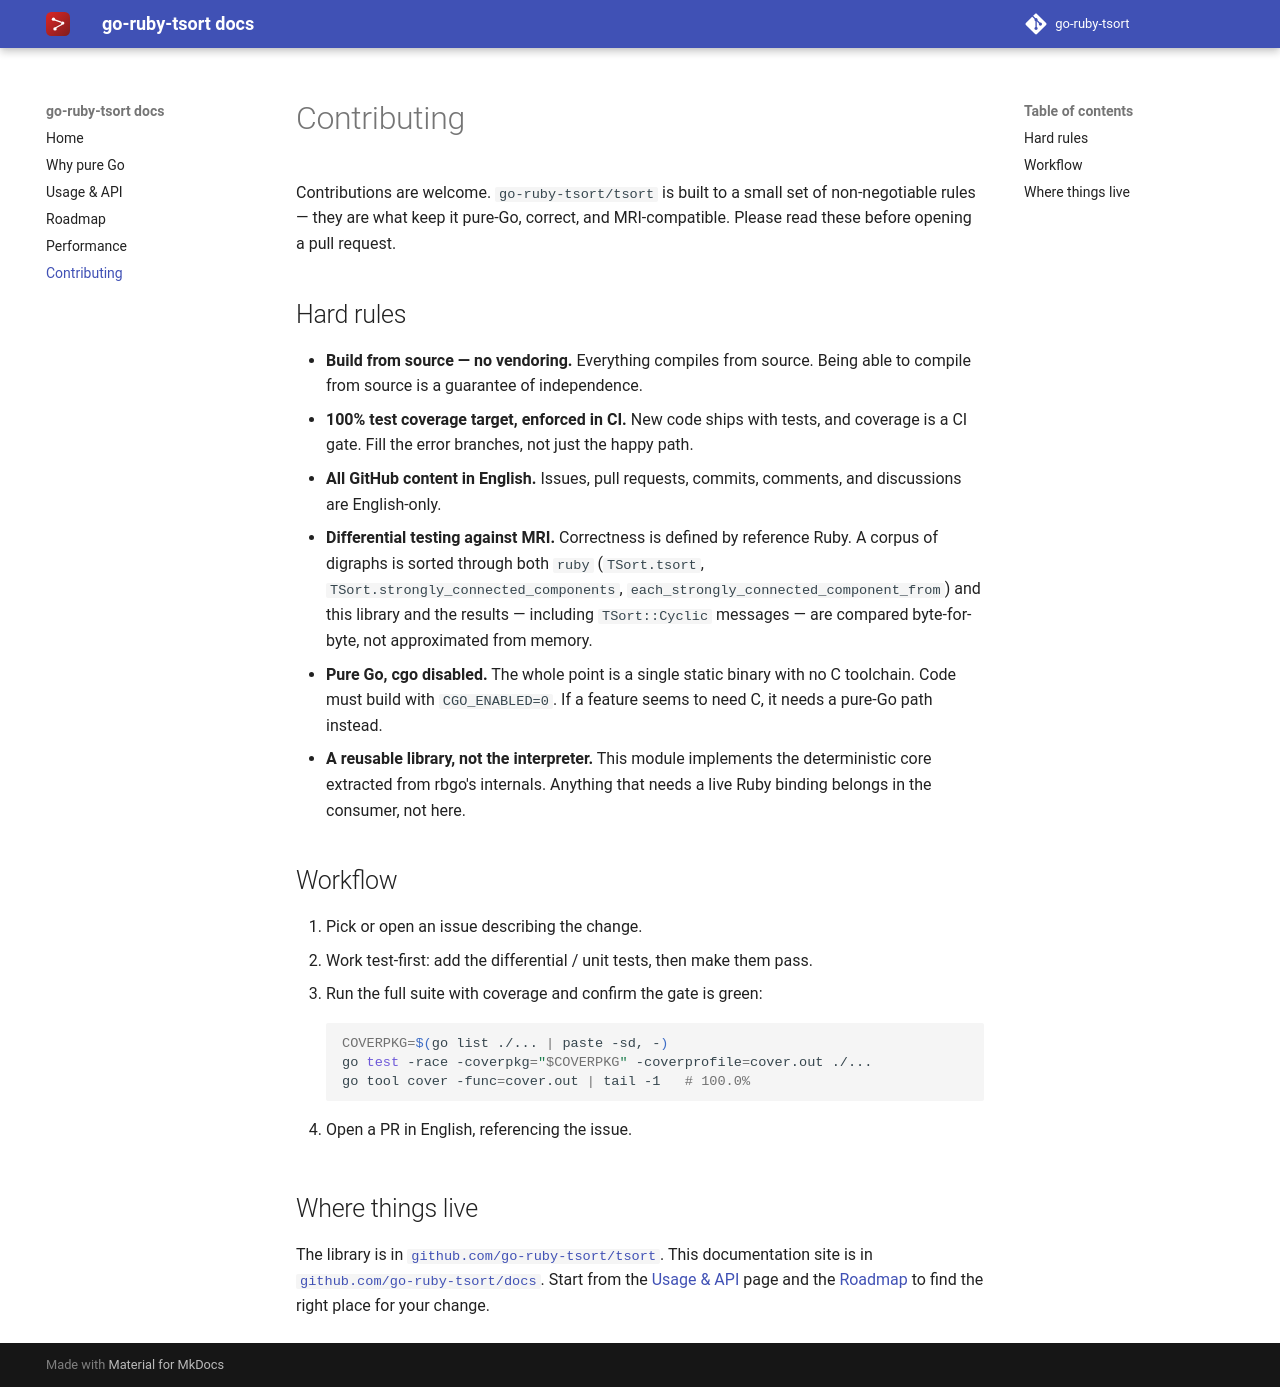

repository: go-ruby-tsort/docs · page: 0.1/contributing/index.html · generator: mkdocs

# Contributing

Contributions are welcome. `go-ruby-tsort/tsort` is built to a small set of non-negotiable
rules — they are what keep it pure-Go, correct, and MRI-compatible. Please read
these before opening a pull request.

## Hard rules

- **Build from source — no vendoring.** Everything compiles from source. Being
  able to compile from source is a guarantee of independence.
- **100% test coverage target, enforced in CI.** New code ships with tests, and
  coverage is a CI gate. Fill the error branches, not just the happy path.
- **All GitHub content in English.** Issues, pull requests, commits, comments,
  and discussions are English-only.
- **Differential testing against MRI.** Correctness is defined by reference
  Ruby. A corpus of digraphs is sorted through both `ruby` (`TSort.tsort`,
  `TSort.strongly_connected_components`, `each_strongly_connected_component_from`)
  and this library and the results — including `TSort::Cyclic` messages — are
  compared byte-for-byte, not approximated from memory.
- **Pure Go, cgo disabled.** The whole point is a single static binary with no C
  toolchain. Code must build with `CGO_ENABLED=0`. If a feature seems to need C,
  it needs a pure-Go path instead.
- **A reusable library, not the interpreter.** This module implements the
  deterministic core extracted from rbgo's internals. Anything that needs a live
  Ruby binding belongs in the consumer, not here.

## Workflow

1. Pick or open an issue describing the change.
2. Work test-first: add the differential / unit tests, then make them pass.
3. Run the full suite with coverage and confirm the gate is green:

    ```sh
    COVERPKG=$(go list ./... | paste -sd, -)
    go test -race -coverpkg="$COVERPKG" -coverprofile=cover.out ./...
    go tool cover -func=cover.out | tail -1   # 100.0%
    ```

4. Open a PR in English, referencing the issue.

## Where things live

The library is in
[`github.com/go-ruby-tsort/tsort`](https://github.com/go-ruby-tsort/tsort). This documentation site is in
[`github.com/go-ruby-tsort/docs`](https://github.com/go-ruby-tsort/docs). Start from the
[Usage & API](api.md) page and the [Roadmap](roadmap.md) to find the right place
for your change.
